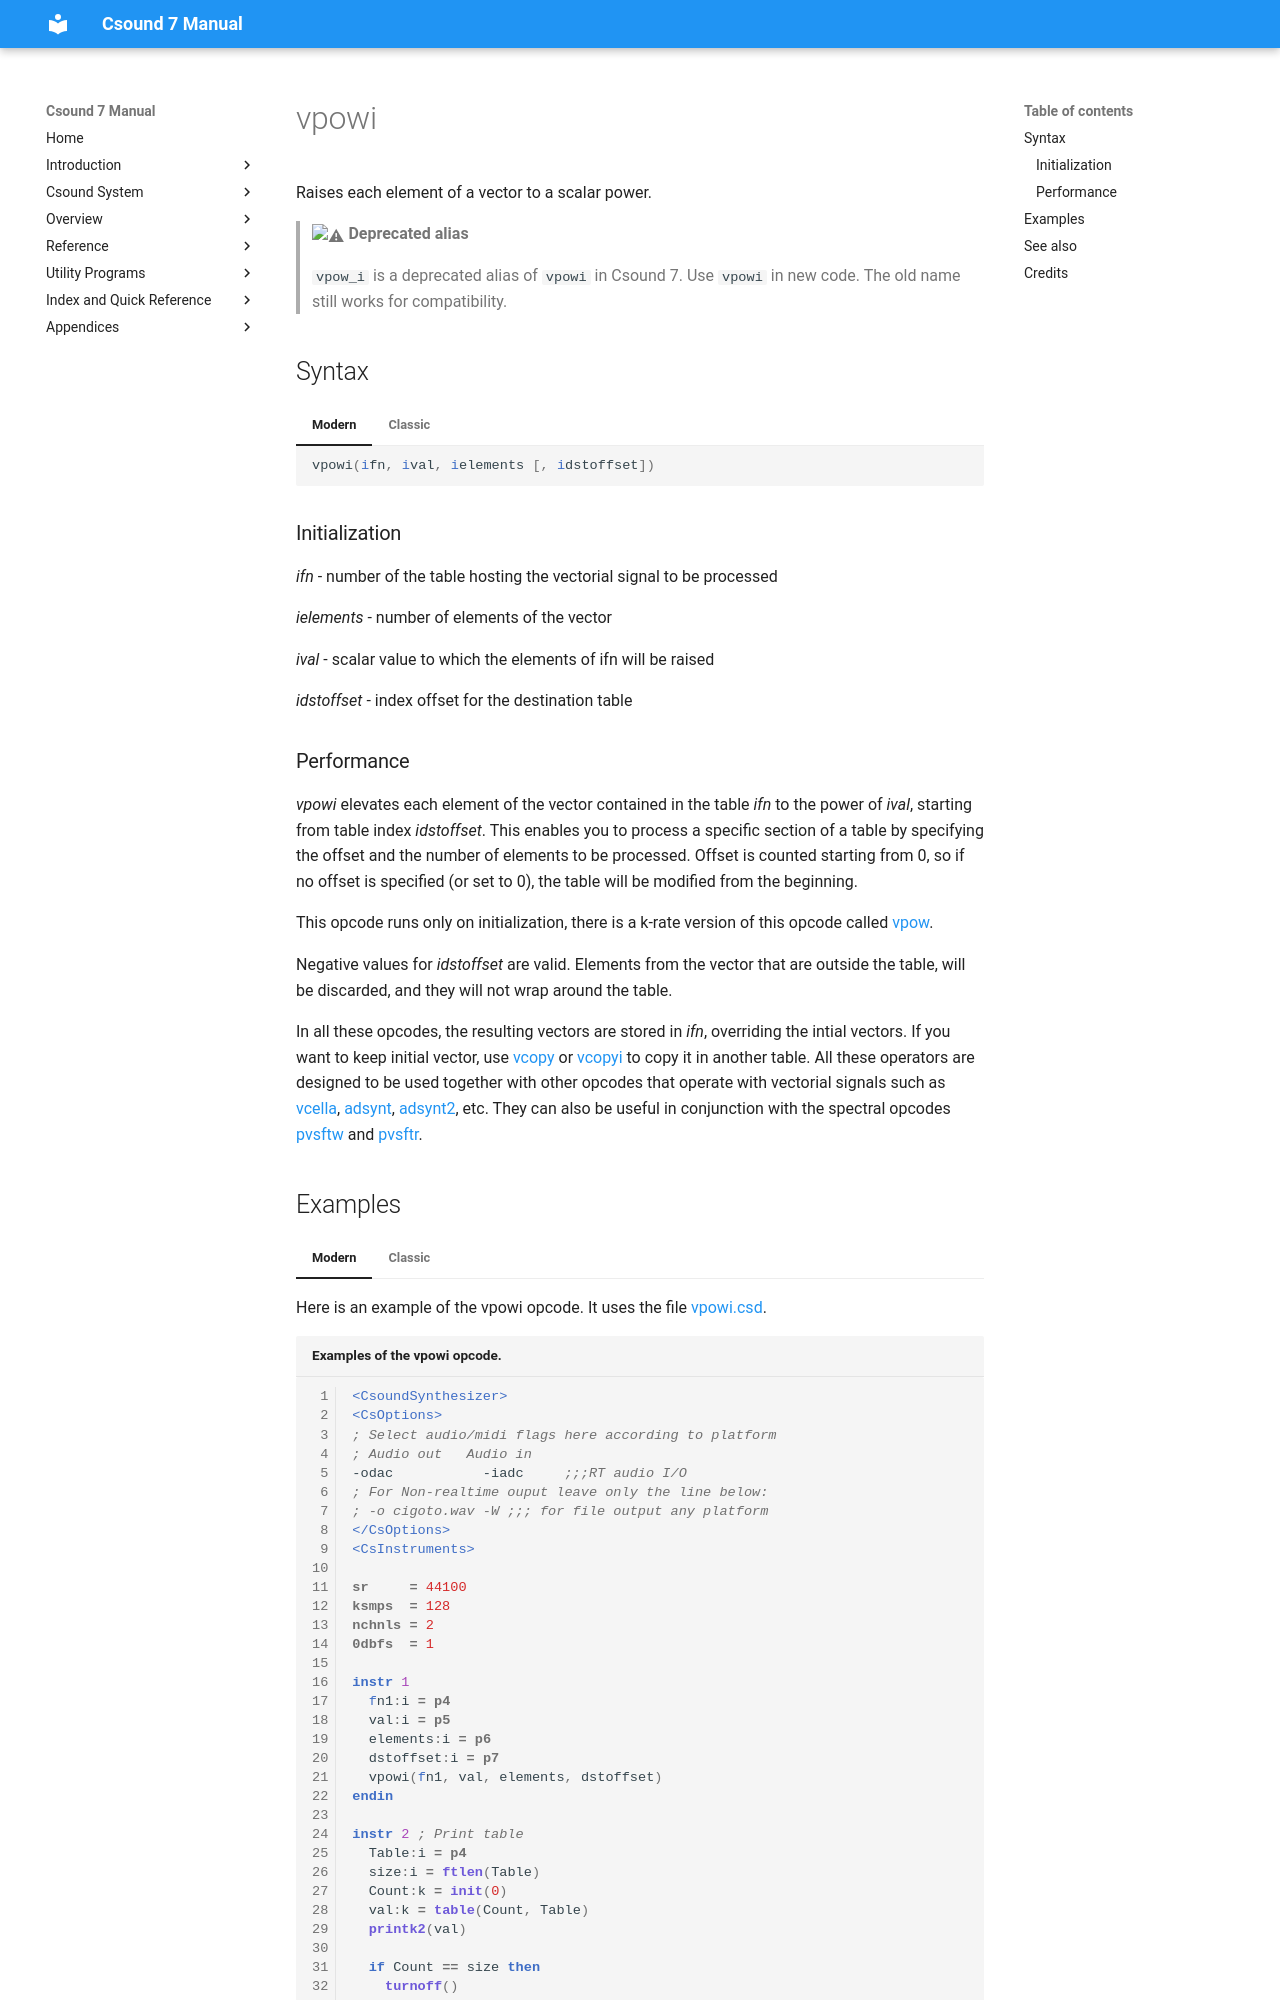

repository: csound/manual · page: opcodes/vpow_i/index.html · generator: mkdocs

<!--
id:vpow_i
category:Vectorial:Scalar operations
-->
# vpowi
Raises each element of a vector to a scalar power.

> :warning: **Deprecated alias**
>
> `vpow_i` is a deprecated alias of `vpowi` in Csound 7. Use `vpowi` in new code. The old name still works for compatibility.

## Syntax
=== "Modern"
    ``` csound-orc
    vpowi(ifn, ival, ielements [, idstoffset])
    ```

=== "Classic"
    ``` csound-orc
    vpow_i ifn, ival, ielements [, idstoffset]
    ```

### Initialization

_ifn_  - number of the table hosting the vectorial signal to be processed

_ielements_ - number of elements of the vector

_ival_ - scalar value to which the elements of ifn will be raised

_idstoffset_ - index offset for the destination table
